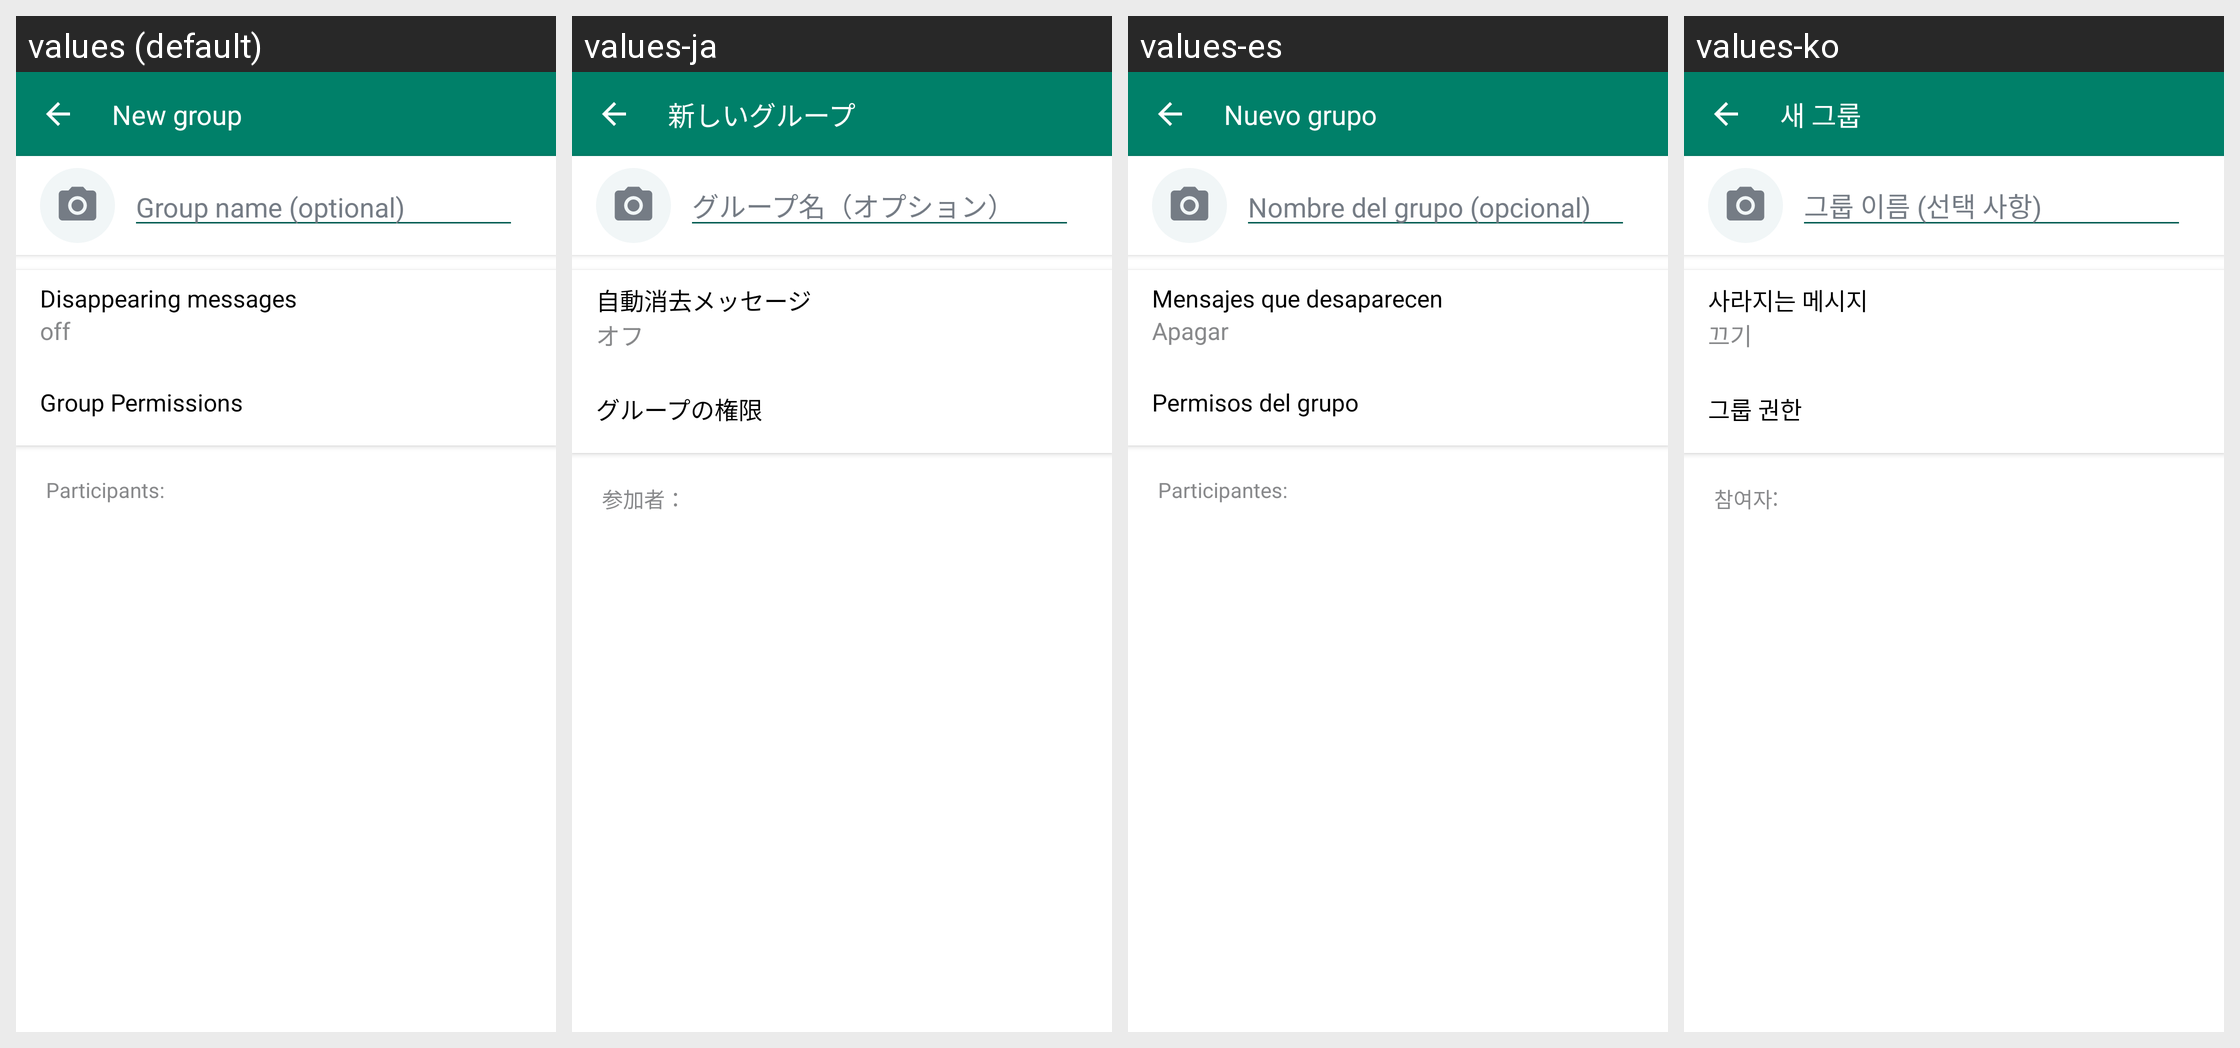

For this localized Android screen grid, give each drawn string resource with its value in every locale shown.
Android screen res/layout/fragment_create_group.xml rendered under 4 locales, left to right: values (default), values-ja, values-es, values-ko. Device: Nexus 5 (rendered at 1080×1920; each locale shown at half size, 540×960, under a caption strip naming it); theme Theme.AllProjects.
Other locales in the repository, not shown: values-de, values-en, values-gu, values-hi.
Strings drawn on this screen, with the default value and each locale's value (text and hints the layout hard-codes, and strings that could not be matched under every locale, appear in the picture but are not listed):

new_group
  values: New group
  values-ja: 新しいグループ
  values-es: Nuevo grupo
  values-ko: 새 그룹

group_name_optional
  values: Group name (optional)
  values-ja: グループ名（オプション）
  values-es: Nombre del grupo (opcional)
  values-ko: 그룹 이름 (선택 사항)

disappearing_messages
  values: Disappearing messages
  values-ja: 自動消去メッセージ
  values-es: Mensajes que desaparecen
  values-ko: 사라지는 메시지

off
  values: off
  values-ja: オフ
  values-es: Apagar
  values-ko: 끄기

group_permissions
  values: Group Permissions
  values-ja: グループの権限
  values-es: Permisos del grupo
  values-ko: 그룹 권한

participants
  values: Participants:
  values-ja: 参加者：
  values-es: Participantes:
  values-ko: 참여자:
